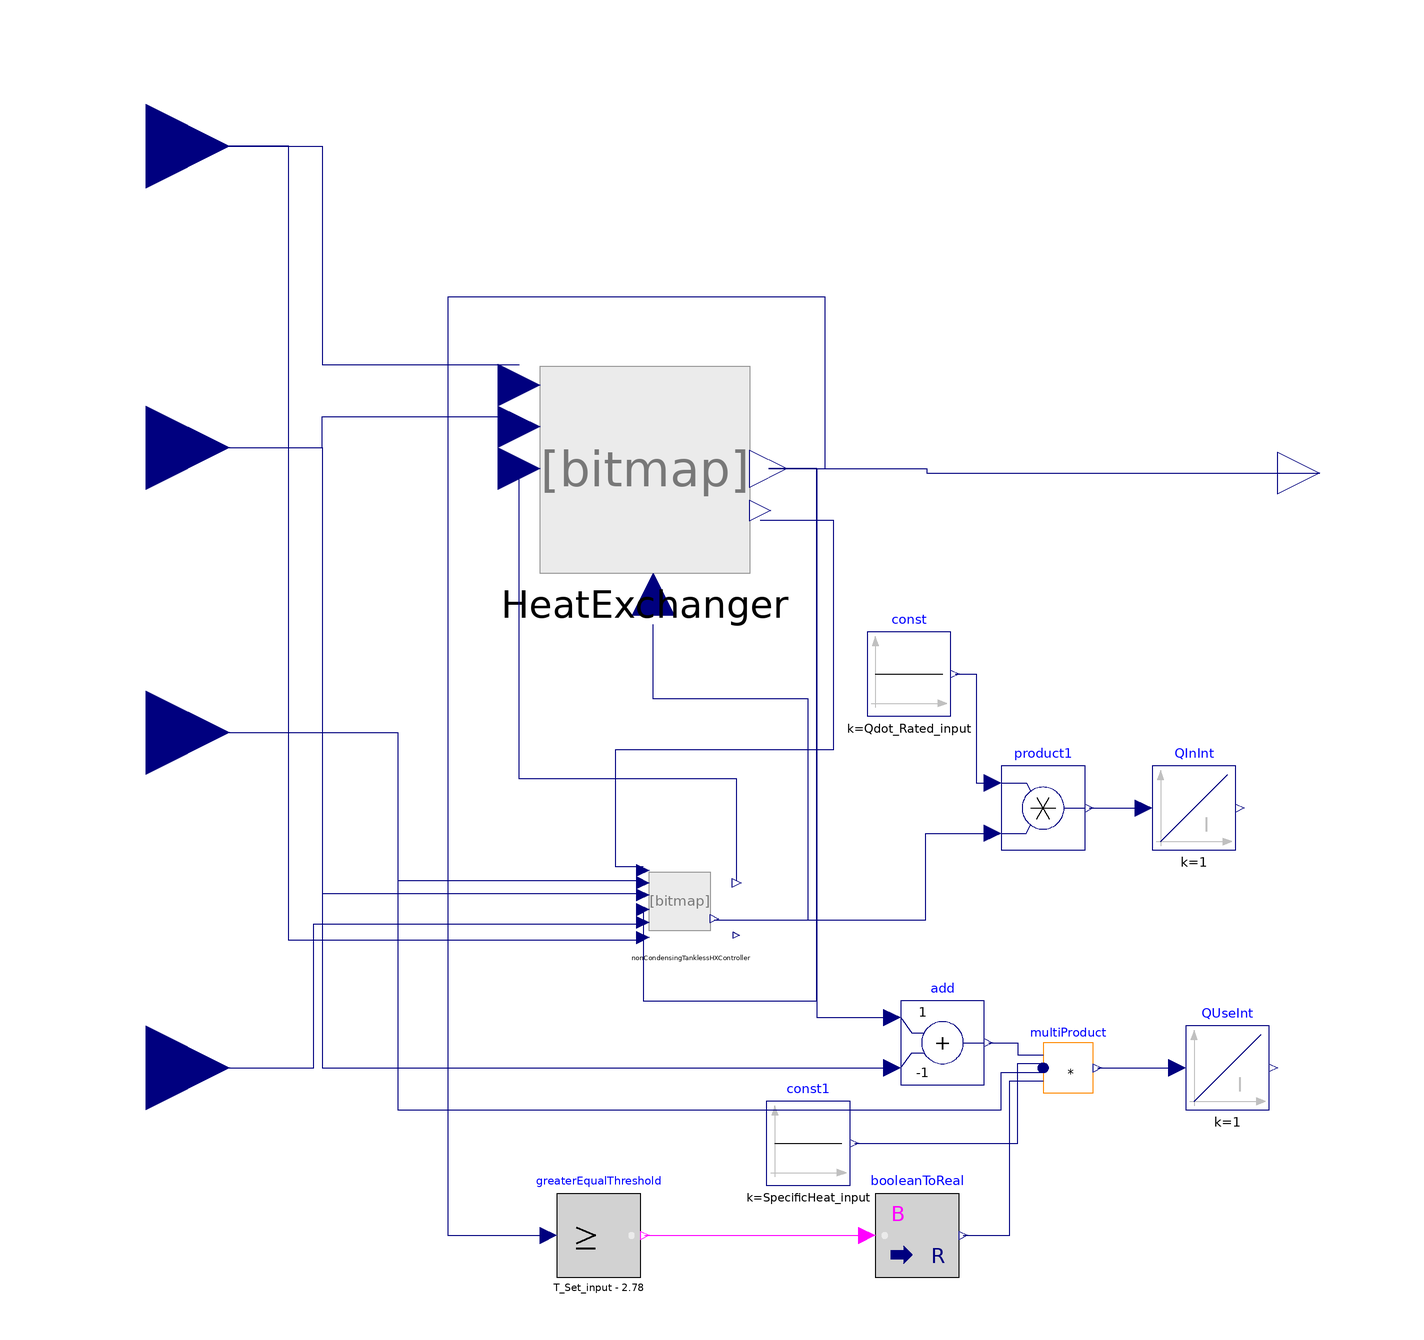

This picture is the connection diagram that the Modelica source below describes through its graphical annotations.

model NonCondSSIntegrators
    "NonCondSS with integrators for QUse and QIn added"

    parameter Real Capacitance_input = 18138.9;
    parameter Real SteadyStateEff_input=0.83;
    parameter Real UA_input=13.6521;
    parameter Real T_Set_input = 60;
    parameter Real mdot_min_input = 0.043;
    parameter Real SpecificHeat_input = 4190;
    parameter Integer nNode_input = 10;
    parameter Real EffPilot_input = 0.8;
    parameter Real Qdot_Pilot_input = 0;
    parameter Real Qdot_Rated_input = 55555;
    parameter Real EnergyDensityGas_input = 13500;
    parameter Real Qdot_min_input = 5275;
    parameter Modelica.SIunits.Time t_short = 1.5
      "Start delay with a short time between draws";
    parameter Modelica.SIunits.Time t_long = 3
      "Start delay with a long time between draws";
    parameter Modelica.SIunits.Time t_switch = 30
      "Time between draws required for t_long";
    parameter Real QAct = 50
      "Electric power consumed when the fan is operating";
    parameter Real QIdl = 15
      "Electric power consumed when the fan is not operating";

    HeatExchangers.NonCondensing HeatExchanger(
      ConductionCoefficient=0.000001,
      Capacitance=Capacitance_input,
      SteadyStateEff=SteadyStateEff_input,
      UA=UA_input,
      T_Set=T_Set_input,
      nNode = nNode_input,
      EffPilot = EffPilot_input,
      Qdot_Pilot = Qdot_Pilot_input,
      Qdot_Rated = Qdot_Rated_input,
      SpecificHeat = SpecificHeat_input,
      EnergyDensityGas = EnergyDensityGas_input)
      annotation (Placement(transformation(extent={{-26,-30},{24,32}})));
    Controllers.ConstantGammaController
      nonCondensingTanklessHXController(
      mdot_min_cons=mdot_min_input,
      SpecificHeat_cons=SpecificHeat_input,
      SteadyStateEff_cons=SteadyStateEff_input,
      T_Set_cons=T_Set_input,
      Qdot_min_cons = Qdot_min_input,
      t_short=0,
      t_long=0,
      t_switch=0)
      "A controller intended to mimic the control logic used in non-condensing tankless water heaters. Includes logic to avoid firing when the flow rate is too low or the require heat rate is too low. Also includes logic to reduce the flow rate when the required heat rate surpasses the heaters maximum heat rate"
      annotation (Placement(transformation(extent={{0,-114},{20,-94}})));
    Modelica.Blocks.Interfaces.RealInput DemandFlowRate
      annotation (Placement(transformation(extent={{-140,-82},{-100,-42}})));
    Modelica.Blocks.Interfaces.RealInput AmbientTemperature
      annotation (Placement(transformation(extent={{-140,58},{-100,98}})));
    Modelica.Blocks.Interfaces.RealInput InletTemperature
      annotation (Placement(transformation(extent={{-140,-14},{-100,26}})));
    Modelica.Blocks.Interfaces.RealInput pwrSig
      annotation (Placement(transformation(extent={{-140,-162},{-100,-122}})));
    Modelica.Blocks.Interfaces.RealOutput T_Out
      annotation (Placement(transformation(extent={{150,-10},{170,10}})));
    Modelica.Blocks.Math.Product product1
      annotation (Placement(transformation(extent={{84,-90},{104,-70}})));
    Modelica.Blocks.Continuous.Integrator QInInt
      annotation (Placement(transformation(extent={{120,-90},{140,-70}})));
    Modelica.Blocks.Sources.Constant const(k=Qdot_Rated_input)
      annotation (Placement(transformation(extent={{52,-58},{72,-38}})));
    Modelica.Blocks.Sources.Constant const1(k=SpecificHeat_input)
      annotation (Placement(transformation(extent={{28,-170},{48,-150}})));
    Modelica.Blocks.Math.Add add(k2=-1)
      annotation (Placement(transformation(extent={{60,-146},{80,-126}})));
    Modelica.Blocks.Continuous.Integrator QUseInt
      annotation (Placement(transformation(extent={{128,-152},{148,-132}})));
    Modelica.Blocks.Math.MultiProduct multiProduct(nu=4)
      annotation (Placement(transformation(extent={{94,-148},{106,-136}})));
    Modelica.Blocks.Logical.GreaterEqualThreshold greaterEqualThreshold(threshold
        =T_Set_input - 2.78)
      annotation (Placement(transformation(extent={{-22,-192},{-2,-172}})));
    Modelica.Blocks.Math.BooleanToReal booleanToReal
      annotation (Placement(transformation(extent={{54,-192},{74,-172}})));
  equation
    connect(nonCondensingTanklessHXController.mdot_water_controlled,HeatExchanger.
                    mdot_water) annotation (Line(
        points={{20.8727,-97.28},{20.8727,-73.05},{-31,-73.05},{-31,1}},
        color={0,0,127},
        smooth=Smooth.None));
    connect(nonCondensingTanklessHXController.ControlConstant,HeatExchanger. ControlConstant)
      annotation (Line(
        points={{15.5636,-106.64},{38,-106.64},{38,-54},{1,-54},{1,-36.2}},
        color={0,0,127},
        smooth=Smooth.None));
    connect(nonCondensingTanklessHXController.T_out,HeatExchanger. T_Out)
      annotation (Line(
        points={{-1.45455,-104.24},{-1.45455,-126},{40,-126},{40,1},{28.5,1}},
        color={0,0,127},
        smooth=Smooth.None));
    connect(DemandFlowRate,nonCondensingTanklessHXController. mdot_water)
      annotation (Line(
        points={{-120,-62},{-60,-62},{-60,-97.2},{-1.45455,-97.2}},
        color={0,0,127},
        smooth=Smooth.None));
    connect(InletTemperature,HeatExchanger. T_Inlet) annotation (Line(
        points={{-120,6},{-78,6},{-78,13.4},{-31,13.4}},
        color={0,0,127},
        smooth=Smooth.None));
    connect(AmbientTemperature,HeatExchanger. T_amb) annotation (Line(
        points={{-120,78},{-78,78},{-78,25.8},{-31,25.8}},
        color={0,0,127},
        smooth=Smooth.None));
    connect(InletTemperature,nonCondensingTanklessHXController. T_Inlet)
      annotation (Line(
        points={{-120,6},{-78,6},{-78,-100.4},{-1.45455,-100.4}},
        color={0,0,127},
        smooth=Smooth.None));
    connect(pwrSig,nonCondensingTanklessHXController. PowerSignal) annotation (
        Line(
        points={{-120,-142},{-80,-142},{-80,-107.6},{-1.45455,-107.6}},
        color={0,0,127},
        smooth=Smooth.None));
    connect(HeatExchanger.T_Out,T_Out)  annotation (Line(
        points={{28.5,1},{66.25,1},{66.25,0},{160,0}},
        color={0,0,127},
        smooth=Smooth.None));
    connect(nonCondensingTanklessHXController.ControlConstant, product1.u2)
      annotation (Line(
        points={{15.5636,-106.64},{66,-106.64},{66,-86},{82,-86}},
        color={0,0,127},
        smooth=Smooth.None));
    connect(const.y, product1.u1) annotation (Line(
        points={{73,-48},{78,-48},{78,-74},{82,-74}},
        color={0,0,127},
        smooth=Smooth.None));
    connect(product1.y, QInInt.u) annotation (Line(
        points={{105,-80},{118,-80}},
        color={0,0,127},
        smooth=Smooth.None));
    connect(HeatExchanger.T_Out, add.u1) annotation (Line(
        points={{28.5,1},{40,1},{40,-130},{58,-130}},
        color={0,0,127},
        smooth=Smooth.None));
    connect(InletTemperature, add.u2) annotation (Line(
        points={{-120,6},{-78,6},{-78,-142},{58,-142}},
        color={0,0,127},
        smooth=Smooth.None));
    connect(multiProduct.y, QUseInt.u) annotation (Line(
        points={{107.02,-142},{126,-142}},
        color={0,0,127},
        smooth=Smooth.None));
    connect(add.y, multiProduct.u[1]) annotation (Line(
        points={{81,-136},{88,-136},{88,-138.85},{94,-138.85}},
        color={0,0,127},
        smooth=Smooth.None));
    connect(const1.y, multiProduct.u[2]) annotation (Line(
        points={{49,-160},{88,-160},{88,-140.95},{94,-140.95}},
        color={0,0,127},
        smooth=Smooth.None));
    connect(DemandFlowRate, multiProduct.u[3]) annotation (Line(
        points={{-120,-62},{-60,-62},{-60,-152},{84,-152},{84,-143.05},{94,
            -143.05}},
        color={0,0,127},
        smooth=Smooth.None));
    connect(HeatExchanger.T_Out, greaterEqualThreshold.u) annotation (Line(
        points={{28.5,1},{42,1},{42,42},{-48,42},{-48,-182},{-24,-182}},
        color={0,0,127},
        smooth=Smooth.None));
    connect(greaterEqualThreshold.y, booleanToReal.u) annotation (Line(
        points={{-1,-182},{52,-182}},
        color={255,0,255},
        smooth=Smooth.None));
    connect(booleanToReal.y, multiProduct.u[4]) annotation (Line(
        points={{75,-182},{86,-182},{86,-145.15},{94,-145.15}},
        color={0,0,127},
        smooth=Smooth.None));
    connect(nonCondensingTanklessHXController.TAmb, AmbientTemperature)
      annotation (Line(
        points={{-1.45455,-111.6},{-86,-111.6},{-86,78},{-120,78}},
        color={0,0,127},
        smooth=Smooth.None));
    connect(nonCondensingTanklessHXController.u, HeatExchanger.Qdot_Environment)
      annotation (Line(
        points={{-1.45455,-94},{-8,-94},{-8,-66},{44,-66},{44,-11.4},{26.5,
            -11.4}},
        color={0,0,127},
        smooth=Smooth.None));

    annotation (Diagram(coordinateSystem(preserveAspectRatio=false, extent={{-100,
              -200},{150,100}}), graphics),
                                  Icon(coordinateSystem(preserveAspectRatio=false,
            extent={{-100,-200},{150,100}})));
  end NonCondSSIntegrators;